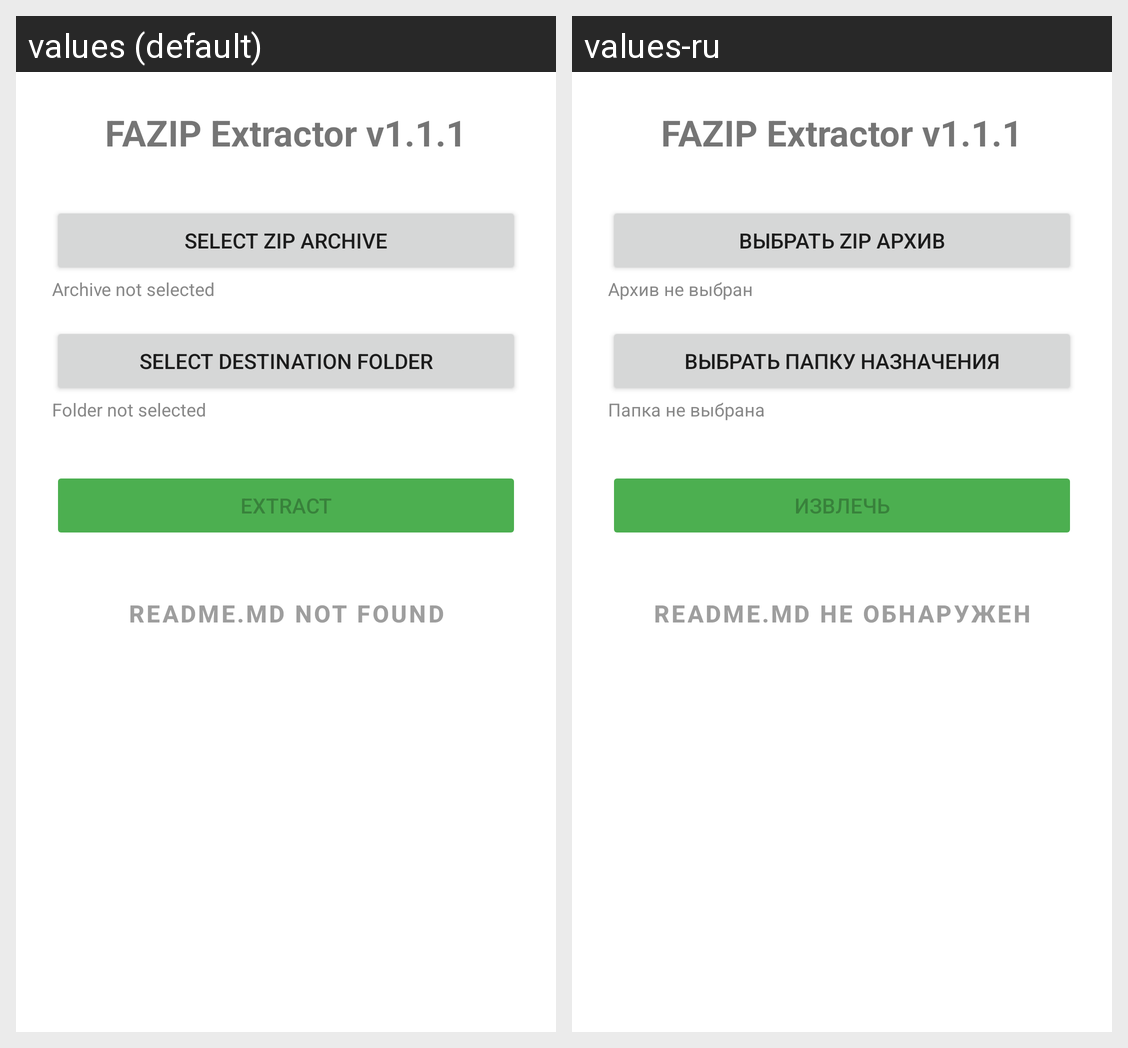

Locale-by-locale string values for the Android screen shown in this grid:
Android screen res/layout/activity_main.xml rendered under 2 locales, left to right: values (default), values-ru. Device: Nexus 5 (rendered at 1080×1920; each locale shown at half size, 540×960, under a caption strip naming it); theme Theme.MaterialComponents.Light.NoActionBar.
Strings drawn on this screen, with the default value and each locale's value (text and hints the layout hard-codes, and strings that could not be matched under every locale, appear in the picture but are not listed):

title_version
  values: FAZIP Extractor v1.1.1
  values-ru: FAZIP Extractor v1.1.1

btn_select_zip
  values: Select ZIP Archive
  values-ru: Выбрать ZIP архив

tv_zip_not_selected
  values: Archive not selected
  values-ru: Архив не выбран

btn_select_dest
  values: Select Destination Folder
  values-ru: Выбрать папку назначения

tv_dest_not_selected
  values: Folder not selected
  values-ru: Папка не выбрана

btn_extract
  values: EXTRACT
  values-ru: ИЗВЛЕЧЬ

btn_readme_missing
  values: README.md not found
  values-ru: README.md не обнаружен
